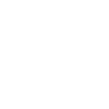
t = 0.00 s
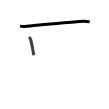
t = 1.75 s
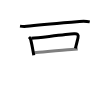
t = 3.50 s
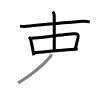
t = 5.50 s
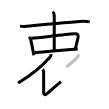
t = 7.25 s
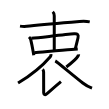
t = 9.00 s

The animated SVG that drew these frames (rendered in a browser with its animation timeline set to each time). Animation: 9 SMIL elements (animate=9); one cycle of 9.00 s.

<svg width="109px" height="109px" viewBox="0 0 px 109px" xmlns="http://www.w3.org/2000/svg" xmlns:xlink="http://www.w3.org/1999/xlink" xml:space="preserve" version="1.1"  baseProfile="full">
<path d="M20,26.11c3.38,0.51,6.42,0.32,9.63-0.04c12.74-1.44,35.17-3.36,49.86-4.54c3.4-0.27,6.91-0.31,10.26,0.37" style="fill:none;stroke:black;stroke-width:3;opacity:0">
  <animate attributeType="CSS" attributeName="opacity" from="0" to="1" begin="0s" dur="1s" repeatCount="0" fill="freeze" />
</path>
<path d="M29,37.04c0.92,0.92,1.64,2.25,1.74,2.67c1.16,5.03,1.72,7.96,2.39,11.76c0.2,1.14,0.41,2.36,0.65,3.73" style="fill:none;stroke:black;stroke-width:3;opacity:0">
  <animate attributeType="CSS" attributeName="opacity" from="0" to="1" begin="1s" dur="1s" repeatCount="0" fill="freeze" />
</path>
<path d="M31.39,38.32c11.75-1.18,35-3.85,42.73-4.47c3.44-0.28,4.67,0.85,3.86,4.15C77,42,76.33,44.87,75.42,48.31" style="fill:none;stroke:black;stroke-width:3;opacity:0">
  <animate attributeType="CSS" attributeName="opacity" from="0" to="1" begin="2s" dur="1s" repeatCount="0" fill="freeze" />
</path>
<path d="M34.29,52.75c6.19-0.39,25.46-2.59,37.22-3.35c2.46-0.16,4.6-0.29,6.24-0.37" style="fill:none;stroke:black;stroke-width:3;opacity:0">
  <animate attributeType="CSS" attributeName="opacity" from="0" to="1" begin="3s" dur="1s" repeatCount="0" fill="freeze" />
</path>
<path d="M52.75,11.75c1.06,1.06,1.5,2.62,1.5,4c0,10.5,0,25.75,0,34.25" style="fill:none;stroke:black;stroke-width:3;opacity:0">
  <animate attributeType="CSS" attributeName="opacity" from="0" to="1" begin="4s" dur="1s" repeatCount="0" fill="freeze" />
</path>
<path d="M50.97,54.13c0.09,0.69,0.02,1.71-0.68,2.53C45,62.88,36.5,71.75,18.06,83.06" style="fill:none;stroke:black;stroke-width:3;opacity:0">
  <animate attributeType="CSS" attributeName="opacity" from="0" to="1" begin="5s" dur="1s" repeatCount="0" fill="freeze" />
</path>
<path d="M42.62,69.33c0.73,0.73,1,1.45,1,2.67c0,9.85,0.05,19.15,0.05,20.81c0,1.67,1.18,2.61,2.68,1.36c1.5-1.25,10.52-9.3,14.6-12.62" style="fill:none;stroke:black;stroke-width:3;opacity:0">
  <animate attributeType="CSS" attributeName="opacity" from="0" to="1" begin="6s" dur="1s" repeatCount="0" fill="freeze" />
</path>
<path d="M78.63,54.42c0.03,0.3-0.39,1.2-0.59,1.6c-1.27,2.48-5.25,6.02-11.73,10.96" style="fill:none;stroke:black;stroke-width:3;opacity:0">
  <animate attributeType="CSS" attributeName="opacity" from="0" to="1" begin="7s" dur="1s" repeatCount="0" fill="freeze" />
</path>
<path d="M55.25,60.88c1.4,0.7,18.58,15.2,27.53,22.12c2.86,2.21,6.72,4.25,9.22,5.16" style="fill:none;stroke:black;stroke-width:3;opacity:0">
  <animate attributeType="CSS" attributeName="opacity" from="0" to="1" begin="8s" dur="1s" repeatCount="0" fill="freeze" />
</path>
</svg>
